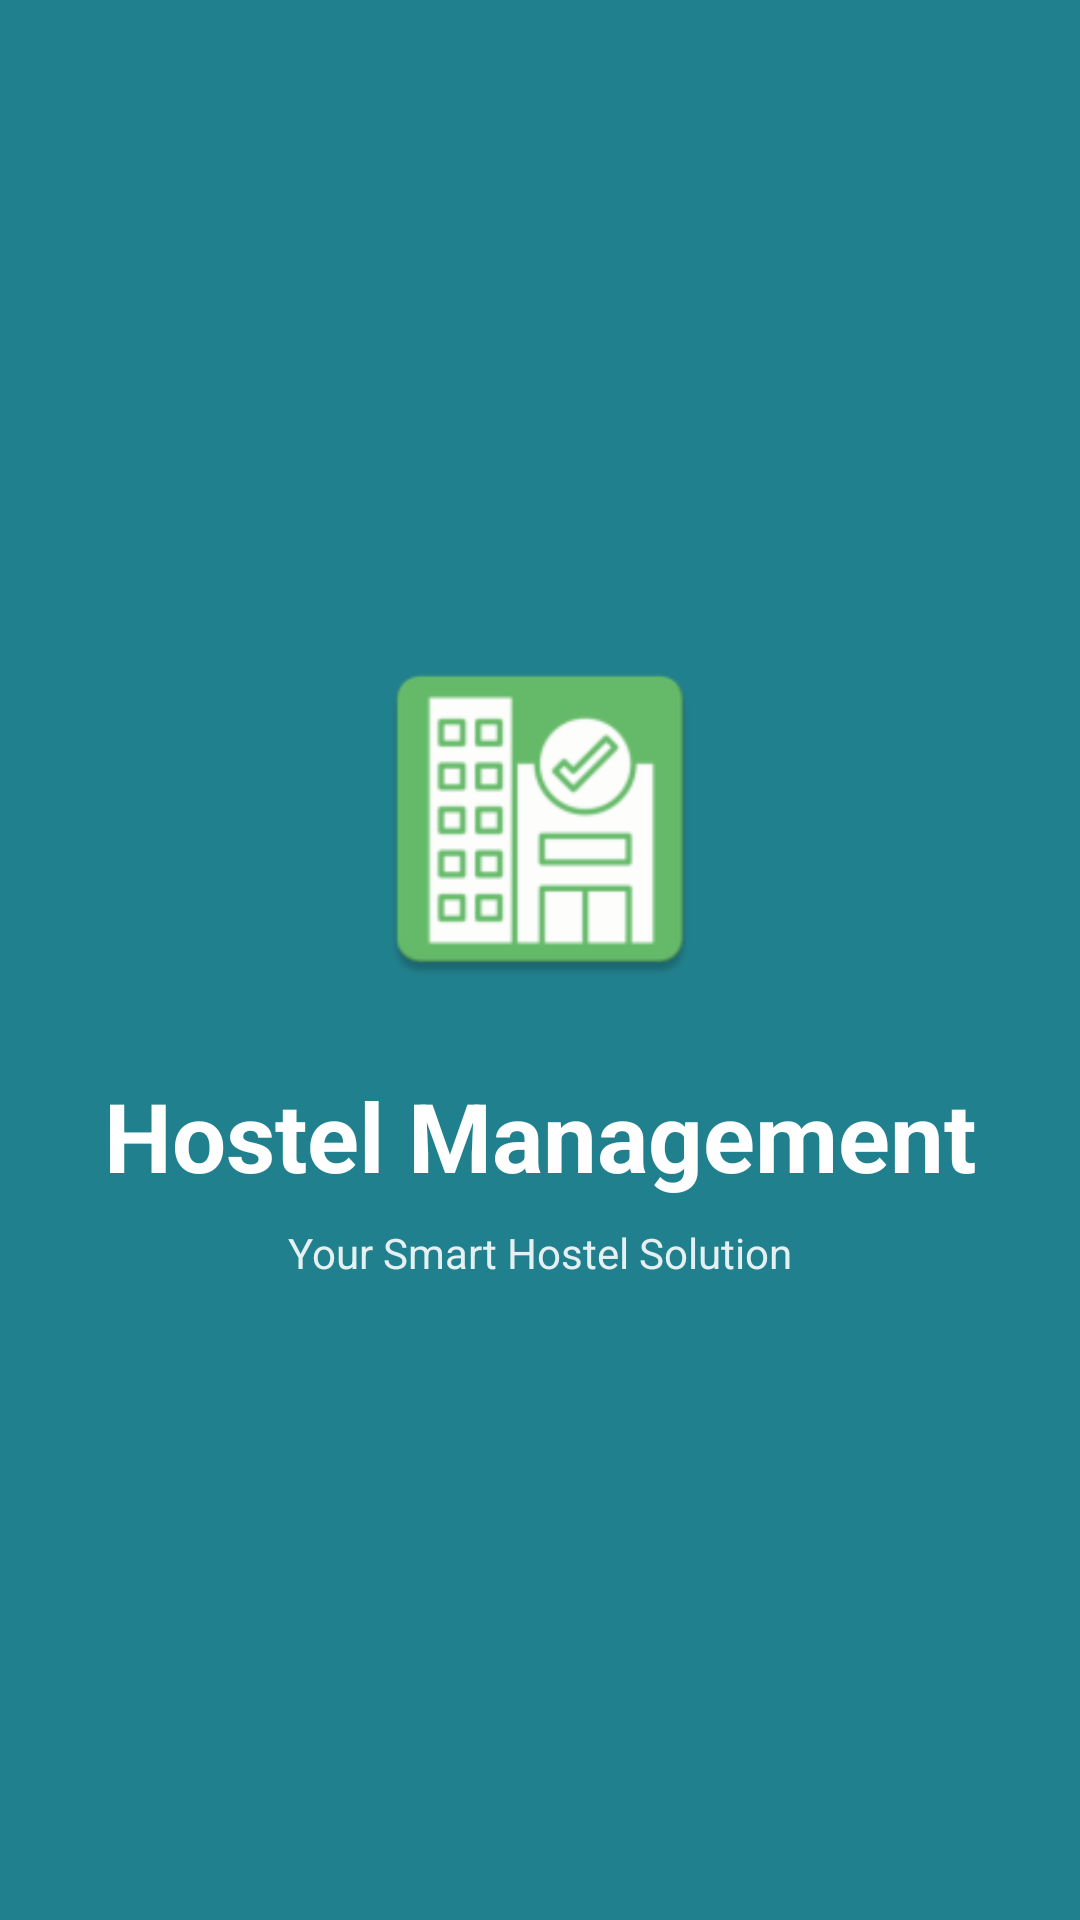

This screen was rendered from an Android layout file. Write that file and the resources it references.
<!-- AndroidManifest.xml: activity theme Theme.AppCompat.NoActionBar -->
<!-- res/layout/activity_splash.xml -->
<?xml version="1.0" encoding="utf-8"?>
<LinearLayout xmlns:android="http://schemas.android.com/apk/res/android"
    android:layout_width="match_parent"
    android:layout_height="match_parent"
    android:orientation="vertical"
    android:gravity="center"
    android:background="#21808D">

    
    <ImageView
        android:layout_width="120dp"
        android:layout_height="120dp"
        android:src="@mipmap/ic_launcher"
        android:layout_marginBottom="24dp"/>

    
    <TextView
        android:layout_width="wrap_content"
        android:layout_height="wrap_content"
        android:text="Hostel Management"
        android:textSize="32sp"
        android:textStyle="bold"
        android:textColor="#FFFFFF"
        android:layout_marginBottom="8dp"/>

    
    <TextView
        android:layout_width="wrap_content"
        android:layout_height="wrap_content"
        android:text="Your Smart Hostel Solution"
        android:textSize="14sp"
        android:textColor="#E0FFFFFF"/>

</LinearLayout>
<!-- resources referenced by this layout -->
<resources>
  <!-- mipmap ic_launcher: webp bitmap (mipmap-hdpi, 1926 bytes) -->
</resources>
